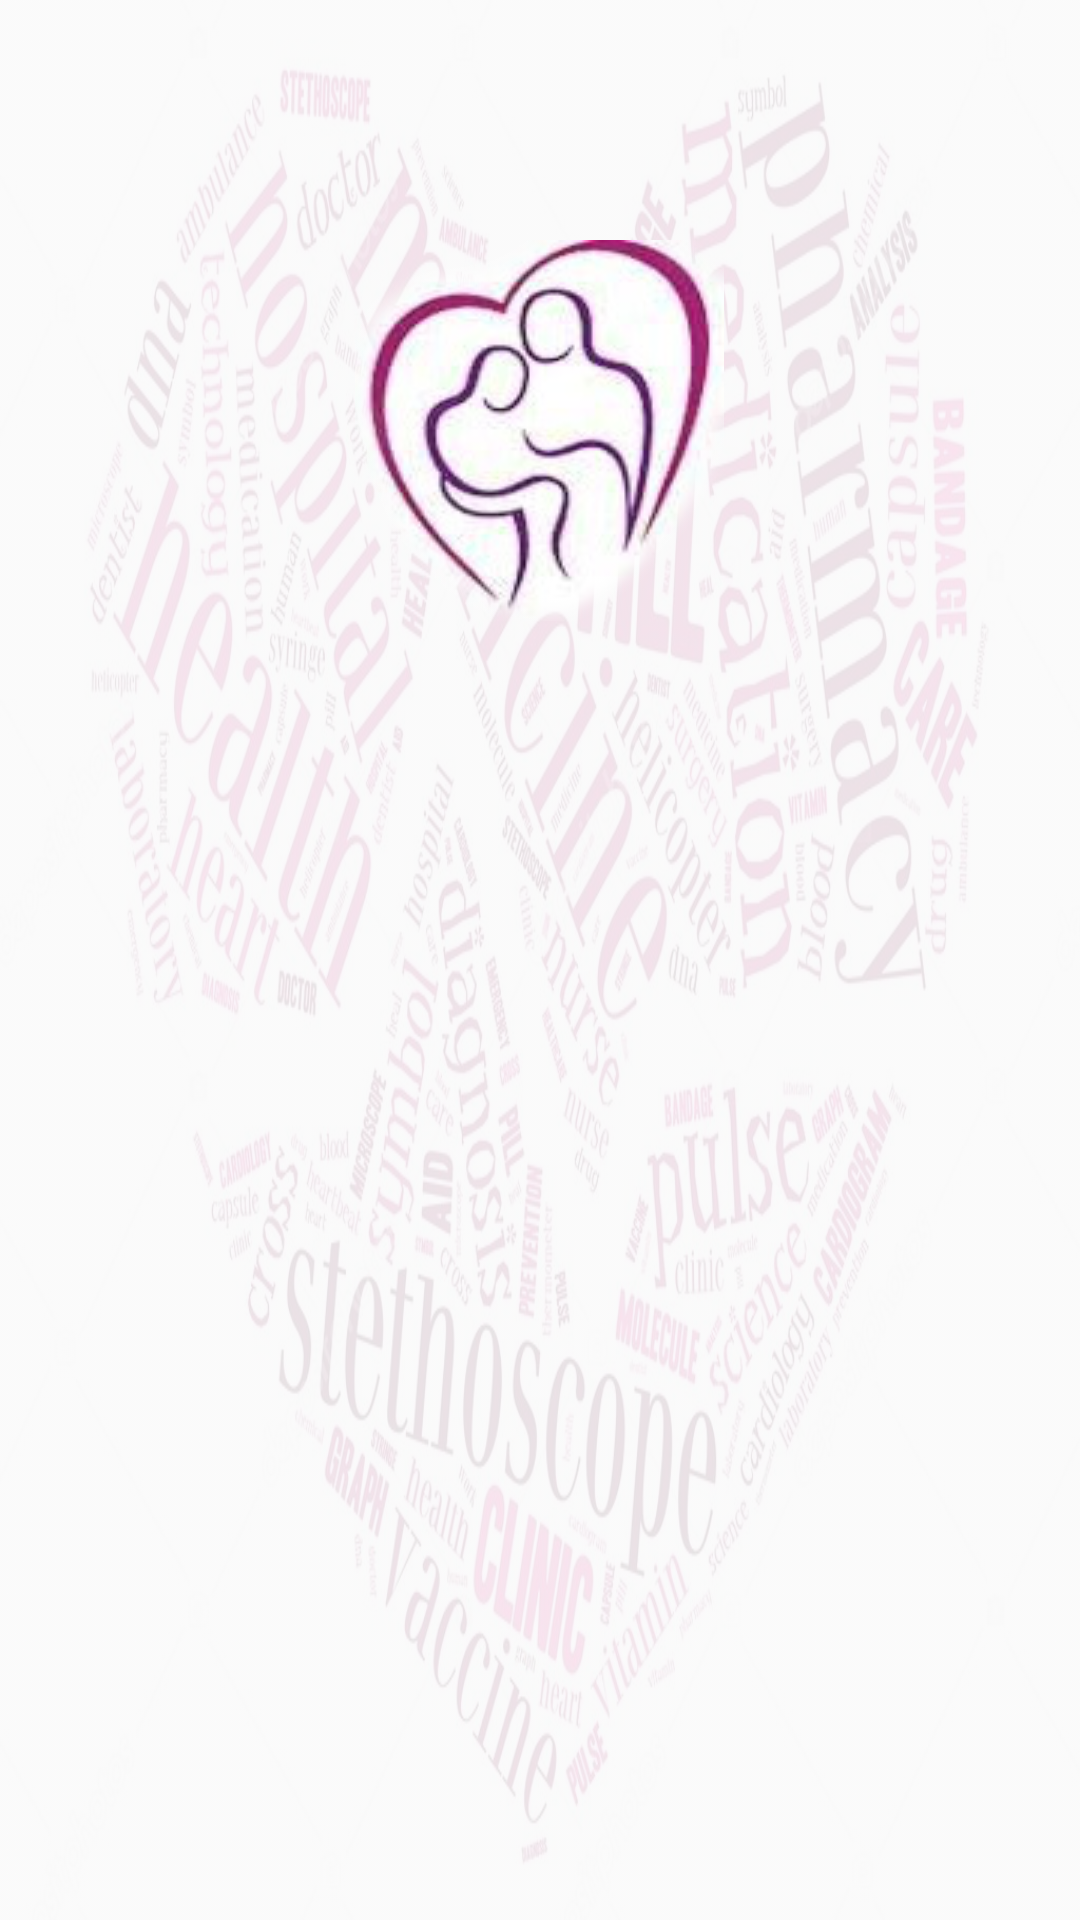

Write the Android layout XML for this screen, with the resource values it uses.
<!-- AndroidManifest.xml: application theme AppTheme -->
<!-- res/layout/activity_splashscreen.xml -->
<?xml version="1.0" encoding="utf-8"?>
<LinearLayout xmlns:android="http://schemas.android.com/apk/res/android"
    android:layout_width="fill_parent"
    android:layout_height="fill_parent"
    android:background="@drawable/backg"
    android:layout_gravity="center"
    android:id="@+id/lin_lay"
    android:gravity="center|top"
    android:orientation="vertical" >

    <ImageView
        android:layout_width="wrap_content"
        android:layout_height="127dp"
        android:layout_marginTop="80dp"
        android:id="@+id/splash"
        android:background="@drawable/logo_health_app" />

</LinearLayout>
<!-- resources referenced by this layout -->
<resources>
  <!-- drawable backg (drawable) -->
  <?xml version="1.0" encoding="utf-8"?>
  <bitmap xmlns:android="http://schemas.android.com/apk/res/android"
      android:src="@drawable/background" android:alpha="0.1"
      android:layout_width="wrap_content"
      android:layout_height="wrap_content"/>
  <!-- drawable logo_health_app: jpeg bitmap (drawable, 9592 bytes) -->
  <style name="AppTheme" parent="Theme.AppCompat.Light">
          
          <item name="colorPrimary">@color/colorPrimary</item>
          <item name="colorPrimaryDark">@color/colorPrimaryDark</item>
          <item name="colorAccent">@color/colorAccent</item>
          
          <item name="android:textColor">@color/black</item>
  
  
      </style>
  <!-- drawable background: jpg bitmap (drawable, 154016 bytes) -->
  <color name="colorPrimary">#4B0082</color>
  <color name="colorPrimaryDark">#800080</color>
  <color name="colorAccent">#8B008B</color>
  <color name="black">#000000</color>
</resources>
